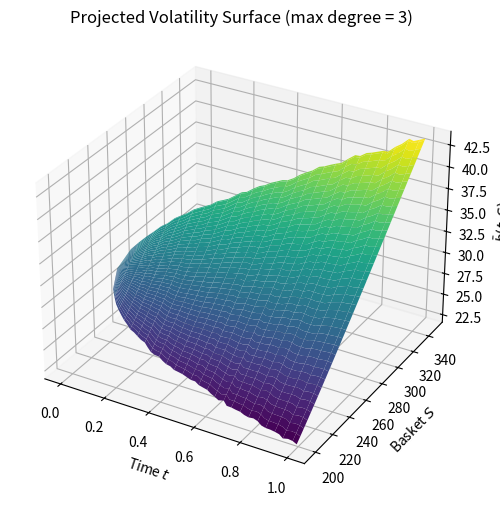

This chart was generated by the following Python code: (Note: this script raises an exception after producing the figure.)
# This file is based on DM_ML_allcomb.py, DM_utils_ML.py, and DM_ML.py from Amelie's work.
# Refactored for publication-quality code with memory-efficient accumulated normal equations.

"""
Fast Multi-Level Utilities (FML_utils)
======================================

Core utilities for the memory-efficient MLMC implementation using accumulated
normal equations. Instead of storing the full design matrix D (which scales as
M × N × dimV), we accumulate G = D'D and g = D'ψ on-the-fly, reducing memory
from O(MN·dimV) to O(dimV²).

This is analogous to computing ⟨ψ|H|ψ⟩ in quantum mechanics without storing
the full Hamiltonian matrix - we only need the expectation values.

Functions
---------
GBM_paths : Generate correlated Geometric Brownian Motion paths
scalings_l0 : Pilot run to determine basket scaling parameters
tot_degree_poly : Generate total-degree polynomial index pairs
mlmc_level : Compute MLMC level-l coefficients using accumulated normal equations
make_c : Compute full coefficient vector via telescoping sum
make_b_bar : Construct the projected volatility surface function
"""

import numpy as np
import math
from numpy.polynomial.legendre import legvander, legval


# =============================================================================
# Path Generation
# =============================================================================

def GBM_paths(x0, r, vol, cov_mat, dt, N_t, M_t):
    """
    Generate correlated Geometric Brownian Motion paths via Euler-Maruyama.
    
    Uses Cholesky decomposition of the correlation matrix to generate
    correlated Brownian increments: dW = Z @ G.T where G G.T = cov_mat.
    
    Parameters
    ----------
    x0 : ndarray, shape (d,) or (d, 1)
        Initial asset prices.
    r : float
        Risk-free interest rate.
    vol : ndarray, shape (d,)
        Volatility vector for each asset.
    cov_mat : ndarray, shape (d, d)
        Correlation matrix (not covariance - volatilities applied separately).
    dt : float
        Time step size.
    N_t : int
        Number of time steps.
    M_t : int
        Number of Monte Carlo paths.
        
    Returns
    -------
    paths : ndarray, shape (M_t, N_t, d)
        Simulated asset price paths.
    """
    G = np.linalg.cholesky(cov_mat)
    sqrtdt = math.sqrt(dt)
    d = len(vol)
    X = np.tile(x0.flatten(), (M_t, 1))
    paths = np.empty((M_t, N_t, d))
    paths[:, 0, :] = X
    for n in range(1, N_t):
        Z = np.random.randn(M_t, d)
        sigma = X * vol
        dW = Z @ G.T
        X = X + r * X * dt + sigma * dW * sqrtdt
        paths[:, n, :] = X
    return paths


# =============================================================================
# Scaling and Basis Functions
# =============================================================================

def scalings_l0(x0, T, h0, r, cov_mat, vol, max_deg, P1, M_0=10000, return_basket=False):
    """
    Pilot run to determine basket scaling parameters for Legendre normalisation.
    
    Runs a coarse simulation to estimate the range [s_min, s_max] of the
    projected basket process. These bounds are used to scale the basket
    values to [-1, 1] for Legendre polynomial evaluation.
    
    Parameters
    ----------
    x0 : ndarray
        Initial asset prices.
    T : float
        Time to maturity.
    h0 : float
        Base time step (coarsest level).
    r : float
        Risk-free rate.
    cov_mat : ndarray
        Correlation matrix.
    vol : ndarray
        Volatility vector.
    max_deg : int
        Maximum polynomial degree (determines finest discretisation).
    P1 : ndarray
        Basket weights (should sum to 1 for normalisation).
    M_0 : int, optional
        Number of pilot paths (default 10000).
    return_basket : bool, optional
        If True, also return the pilot basket paths.
        
    Returns
    -------
    s_min : float
        Lower bound (0.01 percentile).
    s_max : float
        Upper bound (99.99 percentile).
    basket : ndarray, optional
        Pilot basket paths if return_basket=True.
    """
    dt = h0 * 2 ** (-max_deg)
    N_t = int(T / dt)
    basket0 = GBM_paths(x0, r, vol, cov_mat, dt, N_t, M_0).dot(P1)
    p1, p99 = np.percentile(basket0.flatten(), [0.01, 99.99])

    if return_basket:
        return p1, p99, basket0
    else:
        return p1, p99


def tot_degree_poly(maxdeg=3):
    """
    Generate index pairs for total-degree polynomial basis.
    
    Returns all pairs (i, j) such that i + j <= maxdeg, representing
    the polynomial basis {t^i * s^j : i + j <= maxdeg}.
    
    Parameters
    ----------
    maxdeg : int
        Maximum total degree.
        
    Returns
    -------
    pairs : list of tuple
        Index pairs [(i, j), ...] with i + j <= maxdeg.
        
    Example
    -------
    >>> tot_degree_poly(2)
    [(0, 0), (0, 1), (0, 2), (1, 0), (1, 1), (2, 0)]
    """
    return [(i, j) for i in range(maxdeg + 1) for j in range(maxdeg + 1) if (i + j <= maxdeg)]


# =============================================================================
# Accumulated Normal Equations MLMC
# =============================================================================

def mlmc_level(x0, T, h0, l, r, cov_mat, vol, max_deg, P1, s_min0, s_max0, 
               C=80, batch_size=50):
    """
    Compute MLMC level-l coefficients using accumulated normal equations.
    
    This is the memory-efficient core of the fast MLMC implementation.
    Instead of building the full design matrix D ∈ R^{MN × dimV}, we
    accumulate the normal equations incrementally:
    
        G += D_n.T @ D_n    (Gram matrix)
        g += D_n.T @ psi_n  (moment vector)
    
    Then solve G c = g via Cholesky decomposition.
    
    The polynomial degree decreases with level: l_V = max_deg - l,
    implementing the multi-resolution principle where coarse levels
    capture global features and fine levels capture local corrections.
    
    Parameters
    ----------
    x0 : ndarray
        Initial asset prices.
    T : float
        Time to maturity.
    h0 : float
        Base time step.
    l : int
        MLMC level (0 = coarsest).
    r : float
        Risk-free rate.
    cov_mat : ndarray
        Correlation matrix.
    vol : ndarray
        Volatility vector.
    max_deg : int
        Maximum polynomial degree.
    P1 : ndarray
        Basket weights.
    s_min0, s_max0 : float
        Basket scaling bounds from pilot run.
    C : int, optional
        Base sample size scaling factor (default 80).
    batch_size : int, optional
        Batch size for memory-efficient processing (default 50).
        
    Returns
    -------
    c_padded : ndarray
        Coefficient vector, zero-padded to dim_max length.
    """
    # Time step sizes for fine and coarse grids
    hl_f = h0 * 2 ** (-l)
    N_f = int(round(T / hl_f))
    if N_f % 2 == 1:
        N_f += 1
    hl_f = T / N_f
    hl_c = 2 * hl_f
    N_c = N_f // 2

    # Polynomial basis dimension decreases with level
    l_V = max_deg - l
    print(f"Level {l}: polynomial degree l_V = {l_V}")
    pairs = tot_degree_poly(l_V)
    dimV = len(pairs)
    dim_max = len(tot_degree_poly(max_deg))

    # Sample size scales with basis dimension squared
    M_l = max(C, int(C * dimV ** 2))

    # Cholesky factor for correlated increments
    G_chol = np.linalg.cholesky(cov_mat)
    d = len(vol)

    # Precompute time Legendre basis
    if l == 0:
        idx = np.arange(N_f)
        t_scal = 2.0 * (idx / max(N_f - 1, 1)) - 1.0
    else:
        idx = np.arange(N_c)
        t_scal = 2.0 * (idx / max(N_c - 1, 1)) - 1.0

    deg_t = max(i for i, _ in pairs)
    VT = legvander(t_scal, deg_t)
    norm_t = np.sqrt((2 * np.arange(deg_t + 1) + 1) / 2)
    VT *= norm_t[None, :]

    # Space Legendre normalisation
    deg_s = max(j for _, j in pairs)
    norm_s = np.sqrt((2 * np.arange(deg_s + 1) + 1) / 2)[None, :]

    # Accumulated normal equation components
    G = np.zeros((dimV, dimV))  # Gram matrix D'D
    g = np.zeros((dimV, 1))     # Moment vector D'ψ

    for m0 in range(0, M_l, batch_size):
        m1 = min(M_l, m0 + batch_size)
        B = m1 - m0

        # Initial state
        X0 = np.tile(x0.flatten(), (B, 1))
        trow0 = VT[0, :]
        s0 = X0 @ P1
        s0_scaled = 2.0 * (s0 - s_min0) / (s_max0 - s_min0) - 1.0
        VS0 = legvander(s0_scaled, deg_s) * norm_s

        # Build D0 row block
        D0 = np.empty((B, dimV), dtype=float)
        for p, (i_t, i_s) in enumerate(pairs):
            D0[:, p] = trow0[i_t] * VS0[:, i_s]

        # Diffusion coefficient b = (σ @ Σ @ σ) / d²
        sigma_f0 = X0 * vol
        b_f0 = ((sigma_f0 @ cov_mat) * sigma_f0).sum(axis=1) / (d ** 2)

        if l == 0:
            psi0 = b_f0.reshape(-1, 1)
        else:
            psi0 = np.zeros((B, 1), dtype=float)

        # Accumulate normal equations
        G += D0.T @ D0
        g += D0.T @ psi0

        # Generate all Brownian increments for this batch
        Z = np.random.randn(B, N_f, d)

        if l == 0:
            # Level 0: single-level (no coarse correction)
            X_f = X0.copy()
            for n in range(1, N_f):
                Z_n = Z[:, n, :]
                sigma = X_f * vol
                dW = (Z_n @ G_chol.T) * math.sqrt(hl_f)
                X_f = X_f + r * X_f * hl_f + sigma * dW

                # Build design matrix row block
                D_n = np.empty((B, dimV), dtype=float)
                trow = VT[n, :]
                s = X_f @ P1
                s_scaled = 2.0 * (s - s_min0) / (s_max0 - s_min0) - 1.0
                VS = legvander(s_scaled, deg_s) * norm_s

                for p, (i1, i2) in enumerate(pairs):
                    D_n[:, p] = trow[i1] * VS[:, i2]

                sigma_f = X_f * vol
                b_f = ((sigma_f @ cov_mat) * sigma_f).sum(axis=1) / (d ** 2)
                psi_n = b_f.reshape(-1, 1)

                G += D_n.T @ D_n
                g += D_n.T @ psi_n
        else:
            # Level l > 0: fine-coarse difference (telescoping)
            X_f = X0.copy()
            X_c = X0.copy()
            for n in range(1, N_c):
                # Two fine steps
                Z_n1 = Z[:, 2 * (n - 1), :]
                sigma = X_f * vol
                dW1 = (Z_n1 @ G_chol.T) * math.sqrt(hl_f)
                X_f = X_f + r * X_f * hl_f + sigma * dW1

                Z_n2 = Z[:, 2 * n - 1, :]
                sigma = X_f * vol
                dW2 = (Z_n2 @ G_chol.T) * math.sqrt(hl_f)
                X_f = X_f + r * X_f * hl_f + sigma * dW2

                # One coarse step (shared Brownian increment)
                dWc = dW1 + dW2
                sigma = X_c * vol
                X_c = X_c + r * X_c * hl_c + sigma * dWc

                # Build design matrix row block (at fine grid points)
                D_n = np.empty((B, dimV), dtype=float)
                trow = VT[n, :]
                s = X_f @ P1
                s_scaled = 2.0 * (s - s_min0) / (s_max0 - s_min0) - 1.0
                VS = legvander(s_scaled, deg_s) * norm_s

                for p, (i1, i2) in enumerate(pairs):
                    D_n[:, p] = trow[i1] * VS[:, i2]

                # Telescoping difference: b_f - b_c
                sigma_f = X_f * vol
                b_f = ((sigma_f @ cov_mat) * sigma_f).sum(axis=1) / (d ** 2)
                sigma_c = X_c * vol
                b_c = ((sigma_c @ cov_mat) * sigma_c).sum(axis=1) / (d ** 2)
                psi_n = (b_f - b_c).reshape(-1, 1)

                G += D_n.T @ D_n
                g += D_n.T @ psi_n

    # Solve normal equations via Cholesky
    G_reg = 0.5 * (G + G.T)  # Ensure symmetry
    lam = np.linalg.eigvalsh(G_reg)
    cond_approx = np.sqrt(lam[-1] / max(lam[0], 1e-300))
    print(f"  Condition number ≈ {cond_approx:.2e}")

    L = np.linalg.cholesky(G_reg)
    y = np.linalg.solve(L, g)
    c = np.linalg.solve(L.T, y).ravel()

    # Zero-pad to maximum dimension
    c_padded = np.zeros(dim_max)
    c_padded[:c.shape[0]] = c
    return c_padded


def make_c(x0, T, h0, r, cov_mat, vol, max_deg, P1, s_min0, s_max0, 
           C=80, batch_size=50):
    """
    Compute full coefficient vector via MLMC telescoping sum.
    
    Implements c = Σ_{l=0}^{max_deg} c_l where each c_l is computed
    using accumulated normal equations at level l.
    
    Parameters
    ----------
    x0 : ndarray
        Initial asset prices.
    T : float
        Time to maturity.
    h0 : float
        Base time step.
    r : float
        Risk-free rate.
    cov_mat : ndarray
        Correlation matrix.
    vol : ndarray
        Volatility vector.
    max_deg : int
        Maximum polynomial degree (also number of MLMC levels - 1).
    P1 : ndarray
        Basket weights.
    s_min0, s_max0 : float
        Basket scaling bounds.
    C : int, optional
        Base sample size factor.
    batch_size : int, optional
        Batch size for processing.
        
    Returns
    -------
    c : ndarray
        Full coefficient vector for the volatility surface.
    """
    return sum(
        mlmc_level(x0, T, h0, l, r, cov_mat, vol, max_deg, P1, 
                   s_min0, s_max0, C, batch_size)
        for l in range(max_deg + 1)
    )


# =============================================================================
# Volatility Surface Construction
# =============================================================================

def make_b_bar(c, pairs, s_min, s_max, T, max_deg):
    """
    Construct the projected volatility surface function.
    
    Returns a callable b̄(t, S) that evaluates the fitted local volatility
    at any (time, basket) point using the Legendre expansion:
    
        b̄²(t, S) = Σ_p c_p · P_{i_p}(t̃) · P_{j_p}(S̃)
    
    where t̃, S̃ are scaled to [-1, 1].
    
    Parameters
    ----------
    c : ndarray
        Coefficient vector from make_c().
    pairs : list of tuple
        Polynomial index pairs from tot_degree_poly().
    s_min, s_max : float
        Basket scaling bounds.
    T : float
        Time to maturity.
    max_deg : int
        Maximum polynomial degree.
        
    Returns
    -------
    b_bar : callable
        Function b̄(t, S) returning the projected volatility.
    """
    def b_bar(t, S):
        t_c = 2 * t / T - 1
        s_c = 2 * (S - s_min) / (s_max - s_min) - 1
        h = 0.0
        norm = np.sqrt((2 * np.arange(max_deg + 1) + 1) / 2)
        for p, (i1, i2) in enumerate(pairs):
            P_t = legval(t_c, [0] * i1 + [1]) * norm[i1]
            P_s = legval(s_c, [0] * i2 + [1]) * norm[i2]
            h += c[p] * P_t * P_s

        # Warning for negative values (indicates extrapolation issues)
        if np.any(h < 0):
            idx = np.unravel_index(np.argmin(h), h.shape)
            bad_t = np.array(t)[idx] if np.ndim(t) > 0 else t
            bad_S = np.array(S)[idx] if np.ndim(S) > 0 else S
            bad_h = h[idx]
            print(f"Warning: Negative h = {bad_h:.4e} at t = {bad_t:.4f}, S = {bad_S:.4f}")

        return np.sqrt(np.maximum(h, 0.0))  # Enforce non-negativity

    return b_bar


# =============================================================================
# Main Block for Testing
# =============================================================================

if __name__ == "__main__":
    import matplotlib.pyplot as plt

    # Basket parameters
    d = 3
    P1 = np.ones(d) / d  # Equal-weighted basket
    r = 0.05
    x0 = np.linspace(225, 275, num=d)[:, np.newaxis]
    vol = np.array([0.2, 0.15, 0.1])
    cov_mat = np.array([[1.0, 0.8, 0.3],
                        [0.8, 1.0, 0.1],
                        [0.3, 0.1, 1.0]])
    T = 1.0
    h0 = 0.01
    max_degrees = [3]

    for max_deg in max_degrees:
        print(f"\n{'='*60}")
        print(f"Running MLMC with max_deg = {max_deg}")
        print(f"{'='*60}")

        dt = h0 * 2 ** (-max_deg)
        N_t = int(T / dt)
        t = np.linspace(0, N_t * dt, N_t)
        pairs = tot_degree_poly(max_deg)

        # Pilot run for scaling
        s_min0, s_max0, basket0 = scalings_l0(
            x0, T, h0, r, cov_mat, vol, max_deg, P1, M_0=10000, return_basket=True
        )
        print(f"Basket range: [{s_min0:.2f}, {s_max0:.2f}]")

        # Compute coefficients
        c = make_c(x0, T, h0, r, cov_mat, vol, max_deg, P1, s_min0, s_max0)
        b_bar = make_b_bar(c, pairs, s_min0, s_max0, T, max_deg)

        # Visualisation bounds
        s_min = np.percentile(basket0, 1, axis=0)
        s_max = np.percentile(basket0, 99, axis=0)
        del basket0

        # Create surface plot
        K, L = 50, 150
        t_1 = np.linspace(0, t[-1], K)
        idx = np.searchsorted(t, t_1)

        TT = np.zeros((L, K))
        SS = np.zeros((L, K))
        for j, ti in enumerate(idx):
            TT[:, j] = t_1[j]
            SS[:, j] = np.linspace(s_min[ti], s_max[ti], L)

        bbar = b_bar(TT, SS)

        fig = plt.figure(figsize=(8, 6))
        ax = fig.add_subplot(111, projection='3d')
        ax.plot_surface(TT, SS, bbar, cmap='viridis', rcount=40, ccount=40)
        ax.set_title(f'Projected Volatility Surface (max degree = {max_deg})')
        ax.set_xlabel('Time $t$')
        ax.set_ylabel('Basket $S$')
        ax.set_zlabel(r'$\bar{b}(t,S)$')
        plt.savefig(f"plots/ML/VolSurf_maxdeg{max_deg}.pdf")
        print(f"Saved: plots/ML/VolSurf_maxdeg{max_deg}.pdf")

    plt.show()
